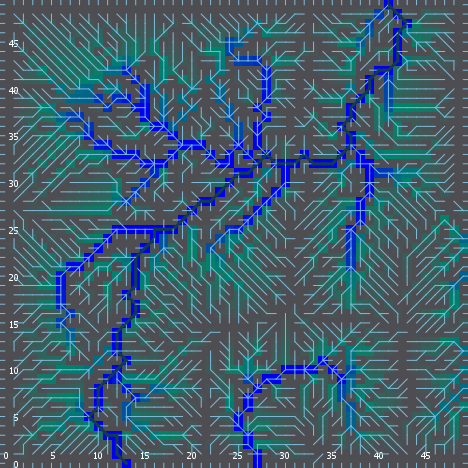

Values plotted in this chart, from the file beside it:
export-world data (NetLogo 6.0.4)
land_05_withInitialEcologicalCommunities…
05/11/2020 14:35:02:562 +0100
RANDOM STATE
0 0 -1727483681 305 0.26436246681888587 …
GLOBALS
min-pxcor, max-pxcor, min-pycor, max-pycor, perspective, subject, nextIndex, directed-links, ticks, display-mode, ecol_brushfrequencyinflection, ecol_brushfrequencyrate, ecol_grassfrequencyinflection, ecol_grassfrequencyrate, ecol_woodfrequencyinflection, ecol_woodfrequencyrate, elevationdistribution, elev_algorithm-style, elev_featureanglerange, elev_inversioniterations, elev_noise, elev_numdepressions, elev_numprotuberances, elev_numranges
0, 49, 0, 49, 0, nobody, 2600, "UNDIRECTED", -1, "ecological community composition", 7.991, 0.08916, 0.4221, 0.1659, 15.82, 0.0413, [6.954704848139369 10.143388327230067 22…, "C#", 1.374, 1.825, 3.984, 10, 6, 43
TURTLES
who, color, heading, xcor, ycor, shape, label, label-color, breed, hidden?, size, pen-size, pen-mode, numpoints
0, 25, 205, 43, 4, "default", "", 9.9, {breed flowholders}, true, 1, 1, "up", 
1, 55, 230, 25, 19, "default", "", 9.9, {breed flowholders}, true, 1, 1, "up", 
2, 105, 125, 23, 21, "default", "", 9.9, {breed flowholders}, true, 1, 1, "up", 
3, 45, 11, 3, 30, "default", "", 9.9, {breed flowholders}, true, 1, 1, "up", 
4, 75, 31, 45, 18, "default", "", 9.9, {breed flowholders}, true, 1, 1, "up", 
5, 105, 8, 33, 3, "default", "", 9.9, {breed flowholders}, true, 1, 1, "up", 
6, 85, 165, 13, 46, "default", "", 9.9, {breed flowholders}, true, 1, 1, "up", 
7, 135, 153, 10, 40, "default", "", 9.9, {breed flowholders}, true, 1, 1, "up", 
8, 96.95, 90, 49, 23, "line half", "", 9.9, {breed flowholders}, false, 1, 1, "up", 
9, 105, 0, 1, 33, "default", "", 9.9, {breed flowholders}, true, 1, 1, "up", 
10, 97, 0, 20, 49, "line half", "", 9.9, {breed flowholders}, false, 1, 1, "up", 
11, 55, 308, 24, 14, "default", "", 9.9, {breed flowholders}, true, 1, 1, "up", 
12, 105, 239, 44, 7, "default", "", 9.9, {breed flowholders}, true, 1, 1, "up", 
13, 135, 341, 47, 2, "default", "", 9.9, {breed flowholders}, true, 1, 1, "up", 
14, 65, 263, 23, 10, "default", "", 9.9, {breed flowholders}, true, 1, 1, "up", 
15, 55, 353, 40, 2, "default", "", 9.9, {breed flowholders}, true, 1, 1, "up", 
16, 55, 121, 4, 5, "default", "", 9.9, {breed flowholders}, true, 1, 1, "up", 
17, 55, 222, 21, 47, "default", "", 9.9, {breed flowholders}, true, 1, 1, "up", 
18, 135, 235, 40, 28, "default", "", 9.9, {breed flowholders}, true, 1, 1, "up", 
19, 45, 246, 10, 42, "default", "", 9.9, {breed flowholders}, true, 1, 1, "up", 
20, 65, 7, 42, 20, "default", "", 9.9, {breed flowholders}, true, 1, 1, "up", 
21, 75, 263, 11, 45, "default", "", 9.9, {breed flowholders}, true, 1, 1, "up", 
22, 135, 104, 37, 30, "default", "", 9.9, {breed flowholders}, true, 1, 1, "up", 
23, 85, 334, 12, 47, "default", "", 9.9, {breed flowholders}, true, 1, 1, "up", 
24, 65, 213, 8, 30, "default", "", 9.9, {breed flowholders}, true, 1, 1, "up", 
25, 45, 267, 14, 30, "default", "", 9.9, {breed flowholders}, true, 1, 1, "up", 
26, 15, 175, 24, 10, "default", "", 9.9, {breed flowholders}, true, 1, 1, "up", 
27, 5, 3, 12, 22, "default", "", 9.9, {breed flowholders}, true, 1, 1, "up", 
28, 125, 137, 20, 35, "default", "", 9.9, {breed flowholders}, true, 1, 1, "up", 
29, 115, 137, 1, 30, "default", "", 9.9, {breed flowholders}, true, 1, 1, "up", 
30, 45, 222, 2, 32, "default", "", 9.9, {breed flowholders}, true, 1, 1, "up", 
31, 115, 222, 47, 21, "default", "", 9.9, {breed flowholders}, true, 1, 1, "up", 
32, 95, 179, 12, 12, "default", "", 9.9, {breed flowholders}, true, 1, 1, "up", 
33, 85, 85, 26, 29, "default", "", 9.9, {breed flowholders}, true, 1, 1, "up", 
34, 115, 95, 31, 4, "default", "", 9.9, {breed flowholders}, true, 1, 1, "up", 
35, 35, 151, 9, 3, "default", "", 9.9, {breed flowholders}, true, 1, 1, "up", 
36, 65, 355, 16, 42, "default", "", 9.9, {breed flowholders}, true, 1, 1, "up", 
37, 135, 326, 15, 11, "default", "", 9.9, {breed flowholders}, true, 1, 1, "up", 
38, 105, 8, 36, 32, "default", "", 9.9, {breed flowholders}, true, 1, 1, "up", 
39, 55, 90, 32, 13, "default", "", 9.9, {breed flowholders}, true, 1, 1, "up", 
40, 135, 37, 19, 16, "default", "", 9.9, {breed flowholders}, true, 1, 1, "up", 
41, 65, 312, 43, 27, "default", "", 9.9, {breed flowholders}, true, 1, 1, "up", 
42, 95, 312, 15, 31, "default", "", 9.9, {breed flowholders}, true, 1, 1, "up", 
43, 135, 16, 11, 26, "default", "", 9.9, {breed flowholders}, true, 1, 1, "up", 
44, 85, 256, 8, 28, "default", "", 9.9, {breed flowholders}, true, 1, 1, "up", 
45, 55, 267, 46, 30, "default", "", 9.9, {breed flowholders}, true, 1, 1, "up", 
46, 85, 67, 25, 11, "default", "", 9.9, {breed flowholders}, true, 1, 1, "up", 
47, 95, 337, 27, 31, "default", "", 9.9, {breed flowholders}, true, 1, 1, "up", 
48, 135, 115, 48, 46, "default", "", 9.9, {breed flowholders}, true, 1, 1, "up", 
49, 55, 224, 13, 5, "default", "", 9.9, {breed flowholders}, true, 1, 1, "up", 
50, 85, 265, 14, 26, "default", "", 9.9, {breed flowholders}, true, 1, 1, "up", 
... 8,866 more rows
